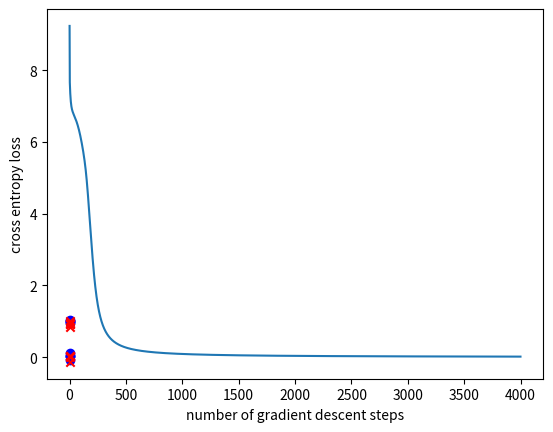

Reproduce this figure in Python.
import sys
import os
import matplotlib.pyplot as plt
import numpy as np

class nn_linear_layer:
    
    # linear layer.
    # randomly initialized by creating matrix W and bias b
    def __init__(self, input_size, output_size, std=1):
        self.W = np.random.normal(0,std,(output_size,input_size))
        self.b = np.random.normal(0,std,(output_size,1))
    
    ######
    ## Q1
    def forward(self,x):
        return (x @ self.W.T) + self.b.T
    
    ######
    ## Q2
    ## returns three parameters
    def backprop(self,x,dLdy):
        dLdW = dLdy.T @ x
        dLdb_tmp = dLdy @ np.eye(self.b.shape[0])
        dLdb = np.sum(dLdb_tmp, axis=0).reshape(1, -1) 
        dLdx = dLdy @ self.W

        batch_size = x.shape[0]
        dLdW = dLdW / batch_size
        dLdb = dLdb / batch_size

        return dLdW,dLdb,dLdx

    def update_weights(self,dLdW,dLdb):

        # parameter update
        self.W=self.W+dLdW
        self.b=self.b+dLdb


class nn_activation_layer:
    
    def __init__(self):
        pass
    
    ######
    ## Q3
    def forward(self,x):
        sigmoid = 1 / (1 + np.exp(-x))
        return sigmoid
    
    ######
    ## Q4
    def backprop(self,x,dLdy):
        sigmoid = self.forward(x)
        dydx = (1 - sigmoid) * sigmoid
        dLdx = dLdy * dydx
        return dLdx


class nn_softmax_layer:
    def __init__(self):
        pass
    ######
    ## Q5
    def forward(self,x):
        softmax = np.zeros_like(x)

        for idx, _x in enumerate(x):
            normalize = np.sum(np.exp(_x))
            softmax[idx] = np.exp(_x) / normalize

        return softmax

    ######
    ## Q6
    def backprop(self,x,dLdy):
        softmax = self.forward(x)
        dLdx = np.zeros_like(softmax)
        for idx, (_dLdy, _s) in enumerate(zip(dLdy, softmax)):
            # softmax_with_cross_entropy의 backpropagation : softmax - ground truth label
            dLdx[idx] = _s + (_dLdy * _s)

        return dLdx

class nn_cross_entropy_layer:
    def __init__(self):
        pass
        
    ######
    ## Q7
    def forward(self,x,y):
        loss = 0
        for p, b in zip(x, y):
            loss += ((1-b) * np.log(p[0])) + (b * np.log(p[1]))

        loss *= (-1/p.shape[0])
        return loss
        
    ######
    ## Q8
    def backprop(self,x,y):
        dLdx = np.zeros_like(x)
        for idx, (p, b) in enumerate(zip(x, y)):
            if b == 0:
                dLdx[idx][0] = -1/p[0]
            else:
                dLdx[idx][1] = -1/p[1]

        return dLdx

# number of data points for each of (0,0), (0,1), (1,0) and (1,1)
num_d=5

# number of test runs
num_test=40

## Q9. Hyperparameter setting
## learning rate (lr)and number of gradient descent steps (num_gd_step)
## This part is not graded (there is no definitive answer).
## You can set this hyperparameters through experiments.
lr=0.7
num_gd_step=4000

# dataset size
batch_size=4*num_d

# number of classes is 2
num_class=2

# variable to measure accuracy
accuracy=0

# set this True if want to plot training data
show_train_data=True

# set this True if want to plot loss over gradient descent iteration
show_loss=True

################
# create training data
################

m_d1 = (0, 0)
m_d2 = (1, 1)
m_d3 = (0, 1)
m_d4 = (1, 0)

sig = 0.05
s_d1 = sig ** 2 * np.eye(2)

d1 = np.random.multivariate_normal(m_d1, s_d1, num_d)
d2 = np.random.multivariate_normal(m_d2, s_d1, num_d)
d3 = np.random.multivariate_normal(m_d3, s_d1, num_d)
d4 = np.random.multivariate_normal(m_d4, s_d1, num_d)

# training data, and has shape (4*num_d,2)
x_train_d = np.vstack((d1, d2, d3, d4))
# training data lables, and has shape (4*num_d,1)
y_train_d = np.vstack((np.zeros((2 * num_d, 1), dtype='uint8'), np.ones((2 * num_d, 1), dtype='uint8')))

if (show_train_data):
    plt.grid()
    plt.scatter(x_train_d[range(2 * num_d), 0], x_train_d[range(2 * num_d), 1], color='b', marker='o')
    plt.scatter(x_train_d[range(2 * num_d, 4 * num_d), 0], x_train_d[range(2 * num_d, 4 * num_d), 1], color='r',
                marker='x')
    plt.show()

################
# create layers
################

# hidden layer
# linear layer
layer1 = nn_linear_layer(input_size=2, output_size=4, )
# activation layer
act = nn_activation_layer()

# output layer
# linear
layer2 = nn_linear_layer(input_size=4, output_size=2, )
# softmax
smax = nn_softmax_layer()
# cross entropy
cent = nn_cross_entropy_layer()

# variable for plotting loss
loss_out = np.zeros((num_gd_step))

################
# do training
################

for i in range(num_gd_step):
    
    # fetch data
    x_train = x_train_d
    y_train = y_train_d
    
    # create one-hot vectors from the ground truth labels
    y_onehot = np.zeros((batch_size, num_class))
    y_onehot[range(batch_size), y_train.reshape(batch_size, )] = 1
    
    ################
    # forward pass
    
    # hidden layer
    # linear
    l1_out = layer1.forward(x_train)
    # activation
    a1_out = act.forward(l1_out)
    
    # output layer
    # linear
    l2_out = layer2.forward(a1_out)
    # softmax
    smax_out = smax.forward(l2_out)
    # cross entropy loss
    loss_out[i] = cent.forward(smax_out, y_train)
    
    ################
    # perform backprop
    # output layer
    # cross entropy
    b_cent_out = cent.backprop(smax_out, y_train)

    # softmax
    b_nce_smax_out = smax.backprop(l2_out, b_cent_out)
    
    # linear
    b_dLdW_2, b_dLdb_2, b_dLdx_2 = layer2.backprop(x=a1_out, dLdy=b_nce_smax_out)
    
    # backprop, hidden layer
    # activation
    b_act_out = act.backprop(x=l1_out, dLdy=b_dLdx_2)
    # linear
    b_dLdW_1, b_dLdb_1, b_dLdx_1 = layer1.backprop(x=x_train, dLdy=b_act_out)
    
    ################
    # update weights: perform gradient descent
    layer2.update_weights(dLdW=-b_dLdW_2 * lr, dLdb=-b_dLdb_2.T * lr)
    layer1.update_weights(dLdW=-b_dLdW_1 * lr, dLdb=-b_dLdb_1.T * lr)
    
    if (i + 1) % 2000 == 0:
        print('gradient descent iteration:', i + 1)

# set show_loss to True to plot the loss over gradient descent iterations
if (show_loss):
    plt.figure(1)
    plt.grid()
    plt.plot(range(num_gd_step), loss_out)
    plt.xlabel('number of gradient descent steps')
    plt.ylabel('cross entropy loss')
    plt.show()

################
# training done
# now testing

num_test = 100

for j in range(num_test):
    
    predicted = np.ones((4,))
    
    # dispersion of test data
    sig_t = 1e-2
    
    # generate test data
    # generate 4 samples, each sample nearby (1,1), (0,0), (1,0), (0,1) respectively
    t11 = np.random.multivariate_normal((1,1), sig_t**2*np.eye(2), 1)
    t00 = np.random.multivariate_normal((0,0), sig_t**2*np.eye(2), 1)
    t10 = np.random.multivariate_normal((1,0), sig_t**2*np.eye(2), 1)
    t01 = np.random.multivariate_normal((0,1), sig_t**2*np.eye(2), 1)
    
    # predicting label for test sample nearby (1,1)
    l1_out = layer1.forward(t11)
    a1_out = act.forward(l1_out)
    l2_out = layer2.forward(a1_out)
    smax_out = smax.forward(l2_out)
    predicted[0] = np.argmax(smax_out)
    print('softmax out for (1,1)', smax_out, 'predicted label:', int(predicted[0]))
    
    # predicting label for test sample nearby (0,0)
    l1_out = layer1.forward(t00)
    a1_out = act.forward(l1_out)
    l2_out = layer2.forward(a1_out)
    smax_out = smax.forward(l2_out)
    predicted[1] = np.argmax(smax_out)
    print('softmax out for (0,0)', smax_out, 'predicted label:', int(predicted[1]))
    
    # predicting label for test sample nearby (1,0)
    l1_out = layer1.forward(t10)
    a1_out = act.forward(l1_out)
    l2_out = layer2.forward(a1_out)
    smax_out = smax.forward(l2_out)
    predicted[2] = np.argmax(smax_out)
    print('softmax out for (1,0)', smax_out, 'predicted label:', int(predicted[2]))
    
    # predicting label for test sample nearby (0,1)
    l1_out = layer1.forward(t01)
    a1_out = act.forward(l1_out)
    l2_out = layer2.forward(a1_out)
    smax_out = smax.forward(l2_out)
    predicted[3] = np.argmax(smax_out)
    print('softmax out for (0,1)', smax_out, 'predicted label:', int(predicted[3]))
    
    print('total predicted labels:', predicted.astype('uint8'))
    
    accuracy += (predicted[0] == 0) & (predicted[1] == 0) & (predicted[2] == 1) & (predicted[3] == 1)

    if (j + 1) % 10 == 0:
        print('test iteration:', j + 1)

print('accuracy:', accuracy / num_test * 100, '%')